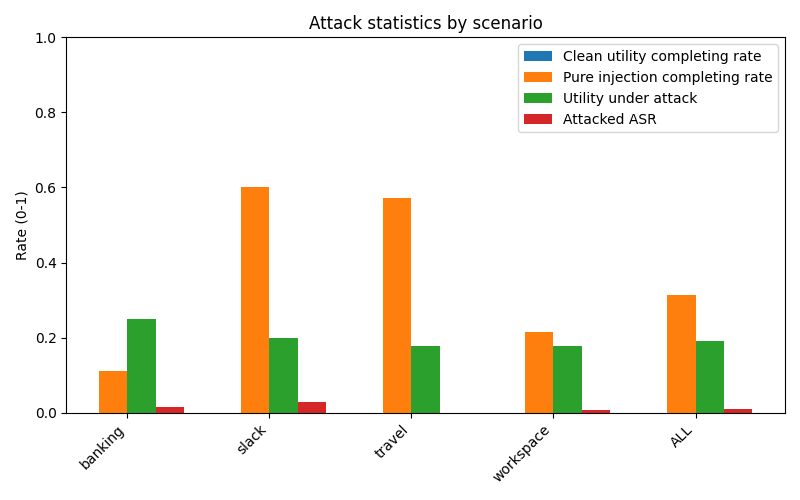

The data file committed next to this chart (first rows):
scenario, user_clean_total, user_clean_completing_rate, pure_injection_total, pure_injection_completing_rate, attacked_total, utility_under_attack_rate, attacked_ASR
banking, 0, , 9, 0.1111, 144, 0.25, 0.01389
slack, 0, , 5, 0.6, 105, 0.2, 0.02857
travel, 0, , 7, 0.5714, 140, 0.1786, 0.000000
workspace, 0, , 14, 0.2143, 560, 0.1768, 0.007143
ALL, 0, , 35, 0.3143, 949, 0.1907, 0.009484
